Run: headless pygame with SDL's dummy video driver; simulated clock (each Clock.tick advances the game by its frame time, no real sleeping); random seed 0; keys injected as events and as key.get_pressed() state; no mouse input.
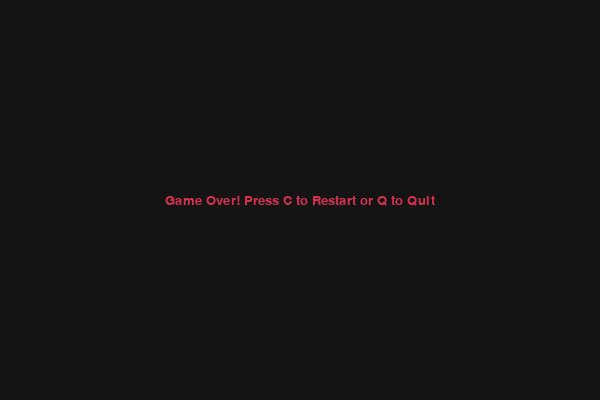
Frame 1 of 4 · flips 1–60 · no input
Frame 2 of 4 · flips 61–180 · tapped SPACE, RETURN · held RIGHT (→), D · screen unchanged from frame 1, image omitted
Frame 3 of 4 · flips 181–300 · held DOWN (↓), S · screen unchanged from frame 2, image omitted
Frame 4 of 4 · flips 301–420 · held LEFT (←), A, UP (↑), W · screen unchanged from frame 3, image omitted

The pygame program that drew these frames:

import pygame
import random
import sys

# Initialize Pygame
pygame.init()

# Constants
WIDTH, HEIGHT = 600, 400
GRID_SIZE = 20
FPS = 12

# Colors
WHITE = (255, 255, 255)
BLACK = (20, 20, 20)  # Slightly lighter black
RED = (213, 50, 80)
GREEN = (0, 255, 0)
GRAY = (40, 40, 40)   # For grid lines
BORDER_COLOR = (100, 100, 100)

screen = pygame.display.set_mode((WIDTH, HEIGHT))
pygame.display.set_caption('Snake Game - Grid Edition')
clock = pygame.time.Clock()

font_style = pygame.font.SysFont("bahnschrift", 20)
score_font = pygame.font.SysFont("bahnschrift", 30)

class SnakeGame:
    def __init__(self):
        self.high_score = 0
        self.reset_game()

    def reset_game(self):
        self.snake_pos = [[WIDTH // 2, HEIGHT // 2]]
        self.snake_direction = "RIGHT"
        self.food_pos = self._place_food()
        self.score = 0
        self.game_over = False

    def _place_food(self):
        # Place food on the grid within the borders
        x = random.randrange(1, (WIDTH // GRID_SIZE) - 1) * GRID_SIZE
        y = random.randrange(1, (HEIGHT // GRID_SIZE) - 1) * GRID_SIZE
        return [x, y]

    def draw_grid(self):
        for x in range(0, WIDTH, GRID_SIZE):
            pygame.draw.line(screen, GRAY, (x, 0), (x, HEIGHT))
        for y in range(0, HEIGHT, GRID_SIZE):
            pygame.draw.line(screen, GRAY, (0, y), (WIDTH, y))

    def draw_ui(self):
        # Draw Border
        pygame.draw.rect(screen, BORDER_COLOR, [0, 0, WIDTH, HEIGHT], 2)
        # Draw Score
        score_text = score_font.render(f"Score: {self.score}  Best: {self.high_score}", True, WHITE)
        screen.blit(score_text, [10, 10])

    def center_message(self, text, color):
        msg = font_style.render(text, True, color)
        msg_rect = msg.get_rect(center=(WIDTH // 2, HEIGHT // 2))
        screen.blit(msg, msg_rect)

    def run(self):
        while True:
            while self.game_over:
                screen.fill(BLACK)
                self.center_message("Game Over! Press C to Restart or Q to Quit", RED)
                pygame.display.update()

                for event in pygame.event.get():
                    if event.type == pygame.KEYDOWN:
                        if event.key == pygame.K_q:
                            pygame.quit()
                            sys.exit()
                        if event.key == pygame.K_c:
                            self.reset_game()

            for event in pygame.event.get():
                if event.type == pygame.QUIT:
                    pygame.quit()
                    sys.exit()
                if event.type == pygame.KEYDOWN:
                    if event.key == pygame.K_LEFT and self.snake_direction != "RIGHT":
                        self.snake_direction = "LEFT"
                    elif event.key == pygame.K_RIGHT and self.snake_direction != "LEFT":
                        self.snake_direction = "RIGHT"
                    elif event.key == pygame.K_UP and self.snake_direction != "DOWN":
                        self.snake_direction = "UP"
                    elif event.key == pygame.K_DOWN and self.snake_direction != "UP":
                        self.snake_direction = "DOWN"

            # Movement
            head_x, head_y = self.snake_pos[0]
            if self.snake_direction == "UP": head_y -= GRID_SIZE
            elif self.snake_direction == "DOWN": head_y += GRID_SIZE
            elif self.snake_direction == "LEFT": head_x -= GRID_SIZE
            elif self.snake_direction == "RIGHT": head_x += GRID_SIZE

            new_head = [head_x, head_y]

            # Collision Check
            if (head_x < 0 or head_x >= WIDTH or head_y < 0 or head_y >= HEIGHT 
                or new_head in self.snake_pos):
                self.game_over = True
                self.high_score = max(self.score, self.high_score)
                continue

            self.snake_pos.insert(0, new_head)

            # Food Check
            if head_x == self.food_pos[0] and head_y == self.food_pos[1]:
                self.score += 1
                self.food_pos = self._place_food()
            else:
                self.snake_pos.pop()

            # Render Loop
            screen.fill(BLACK)
            self.draw_grid()
            pygame.draw.rect(screen, RED, [self.food_pos[0], self.food_pos[1], GRID_SIZE, GRID_SIZE])
            for pos in self.snake_pos:
                pygame.draw.rect(screen, GREEN, [pos[0], pos[1], GRID_SIZE, GRID_SIZE])
            
            self.draw_ui()
            pygame.display.update()
            clock.tick(FPS)

if __name__ == "__main__":
    game = SnakeGame()
    game.run()
